Dataset: leen2@olin302-51.cslabs.carleton.edu (GitHub, noazlee/cs400_image_segmentation). Classes: clean, dust.

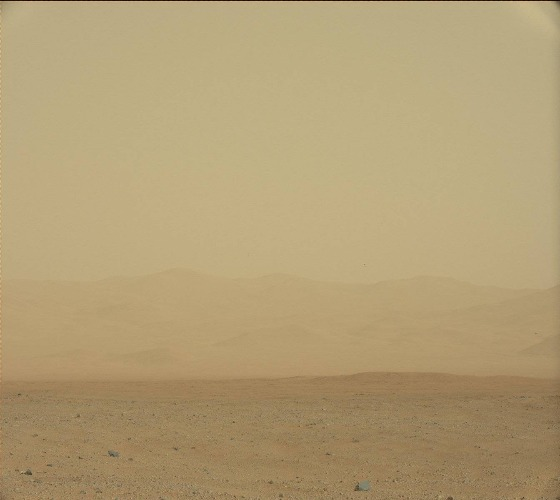
Label: dust

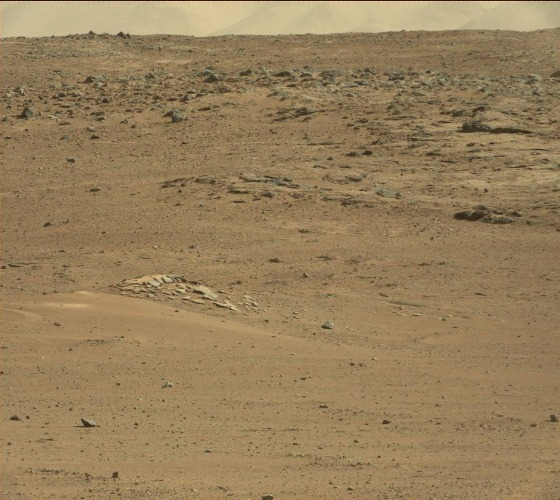
Label: clean

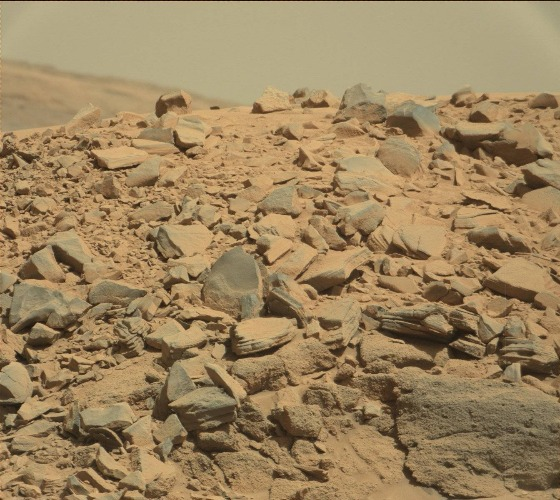
Label: clean

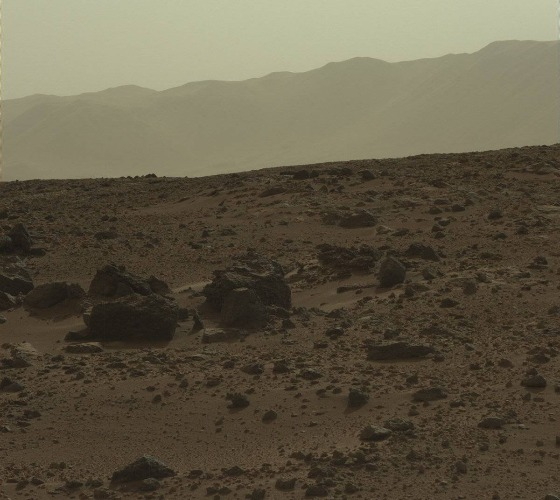
Label: dust

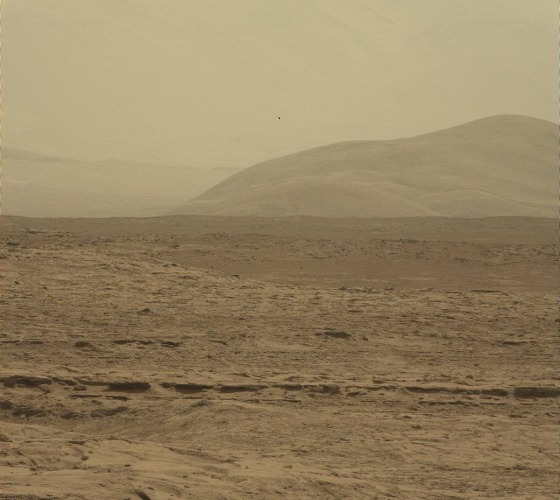
Label: dust

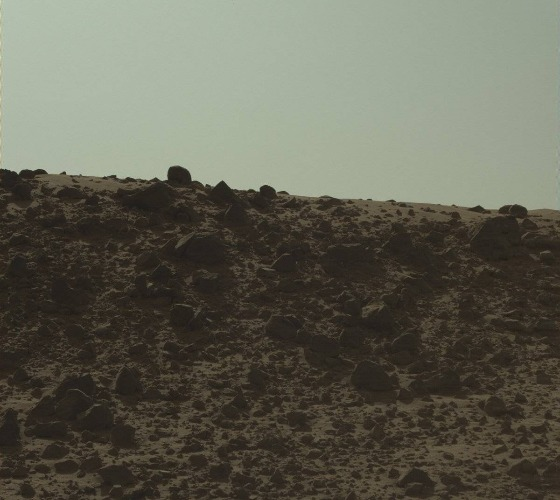
Label: clean
